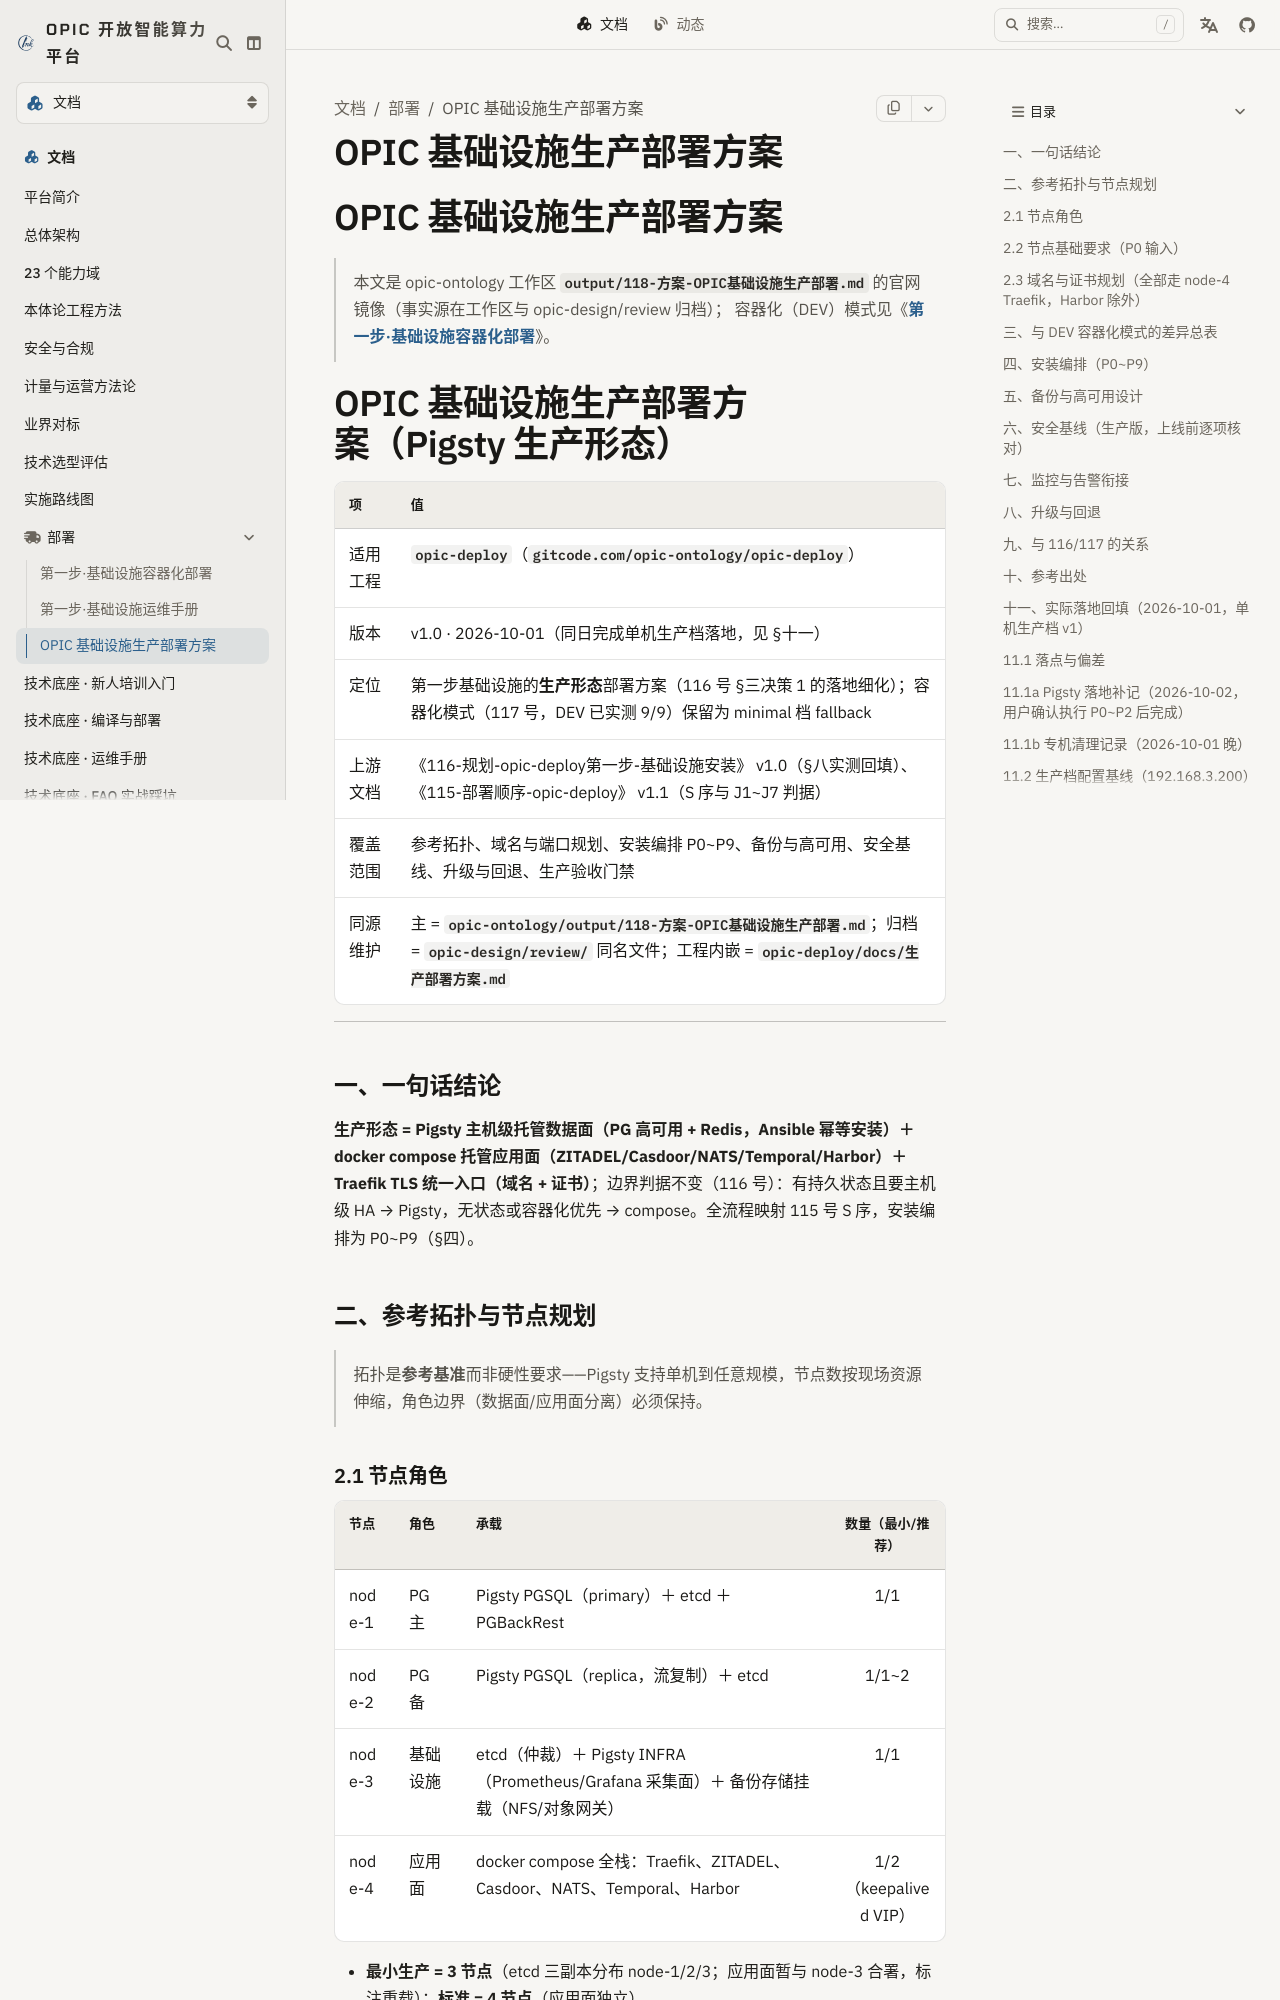

repository: Project-Opic/opic-website · page: docs/deploy/prod-deployment-plan/index.html · generator: docusaurus

---
sidebar_position: 12
title: OPIC 基础设施生产部署方案
description: 生产形态（opic-ai 生产环境 = 192.168.3.200，泛域名 *.opic-ai.ccoe.tech，标准 80/443 入口，Pigsty 数据面已落地）的拓扑、编排、备份高可用、安全基线与验收门禁
---

# OPIC 基础设施生产部署方案

> 本文是 opic-ontology 工作区 `output/118-方案-OPIC基础设施生产部署.md` 的官网镜像（事实源在工作区与 opic-design/review 归档）；
> 容器化（DEV）模式见《[第一步·基础设施容器化部署](/docs/deploy/step1-containerized)》。

# OPIC 基础设施生产部署方案（Pigsty 生产形态）

| 项 | 值 |
|---|---|
| 适用工程 | `opic-deploy`（`gitcode.com/opic-ontology/opic-deploy`） |
| 版本 | v1.0 · 2026-10-01（同日完成单机生产档落地，见 §十一） |
| 定位 | 第一步基础设施的**生产形态**部署方案（116 号 §三决策 1 的落地细化）；容器化模式（117 号，DEV 已实测 9/9）保留为 minimal 档 fallback |
| 上游文档 | 《116-规划-opic-deploy第一步-基础设施安装》 v1.0（§八实测回填）、《115-部署顺序-opic-deploy》 v1.1（S 序与 J1~J7 判据） |
| 覆盖范围 | 参考拓扑、域名与端口规划、安装编排 P0~P9、备份与高可用、安全基线、升级与回退、生产验收门禁 |
| 同源维护 | 主 = `opic-ontology/output/118-方案-OPIC基础设施生产部署.md`；归档 = `opic-design/review/` 同名文件；工程内嵌 = `opic-deploy/docs/生产部署方案.md` |

---

## 一、一句话结论

**生产形态 = Pigsty 主机级托管数据面（PG 高可用 + Redis，Ansible 幂等安装）＋ docker compose 托管应用面（ZITADEL/Casdoor/NATS/Temporal/Harbor）＋ Traefik TLS 统一入口（域名 + 证书）**；边界判据不变（116 号）：有持久状态且要主机级 HA → Pigsty，无状态或容器化优先 → compose。全流程映射 115 号 S 序，安装编排为 P0~P9（§四）。

## 二、参考拓扑与节点规划

> 拓扑是**参考基准**而非硬性要求——Pigsty 支持单机到任意规模，节点数按现场资源伸缩，角色边界（数据面/应用面分离）必须保持。

### 2.1 节点角色

| 节点 | 角色 | 承载 | 数量（最小/推荐） |
|---|---|---|:--:|
| node-1 | PG 主 | Pigsty PGSQL（primary）＋ etcd ＋ PGBackRest | 1/1 |
| node-2 | PG 备 | Pigsty PGSQL（replica，流复制）＋ etcd | 1/1~2 |
| node-3 | 基础设施 | etcd（仲裁）＋ Pigsty INFRA（Prometheus/Grafana 采集面）＋ 备份存储挂载（NFS/对象网关） | 1/1 |
| node-4 | 应用面 | docker compose 全栈：Traefik、ZITADEL、Casdoor、NATS、Temporal、Harbor | 1/2（keepalived VIP） |

- **最小生产 = 3 节点**（etcd 三副本分布 node-1/2/3；应用面暂与 node-3 合署，标注重载）；**标准 = 4 节点**（应用面独立）。
- Redis 由 Pigsty REDIS 模块部署（随 PGSQL 节点或独立 `redis.yml` 拓扑，v1 建议 1 主 1 复制挂 node-1/2）。
